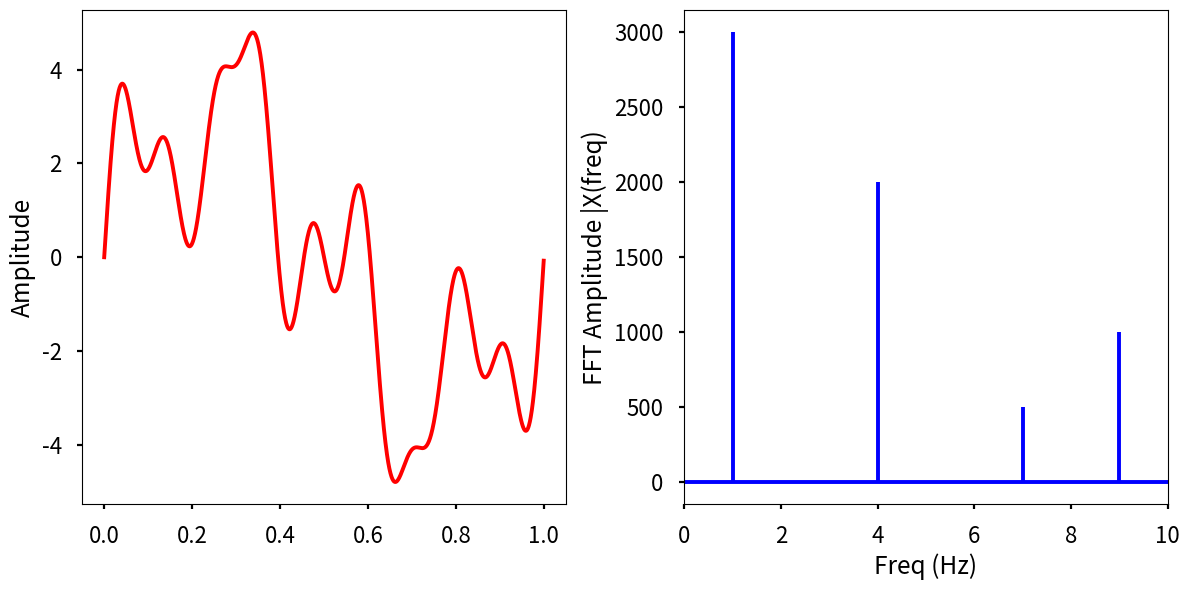

Write Python code to recreate this figure.
#!/bin/env python3

import numpy as np
import matplotlib.pyplot as plt

def main():
    plt.style.use('seaborn-v0_8-poster')

    sr = 2000
    ts = 1.0/sr
    t = np.arange(0, 1, ts)

    wave = lambda freq, ampl: ampl*np.sin(2*np.pi*freq*t)

    x = wave(1, 3)
    x += wave(4, 2)
    x += wave(7, 0.5)
    x += wave(9, 1)

    plt.figure(figsize=(12, 6))
    plt.subplot(121)
    plt.ylabel('Amplitude')
    plt.plot(t, x, 'r')

    X = np.fft.fft(x)
    N = len(X)
    n = np.arange(N)
    T = N/sr
    freq = n/T

    plt.subplot(122)
    plt.stem(freq, np.abs(X), 'b', markerfmt=' ', basefmt='-b')
    plt.xlabel('Freq (Hz)')
    plt.ylabel('FFT Amplitude |X(freq)')
    plt.xlim(0,10)
    plt.tight_layout()
    plt.show()


if __name__ == '__main__':
    main()
